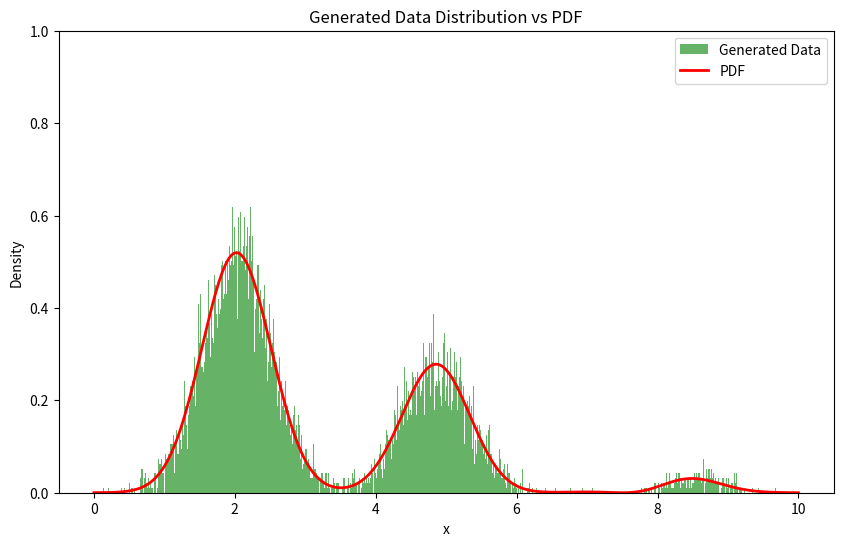

Here is the Python script that generated this plot:
import matplotlib.pyplot as plt
import numpy as np


def custom_pdf(x):
    mean1, std1 = 2, 0.5
    mean2, std2 = 5, 0.5
    mean3, std3 = 8, 0.5

    gauss1 = np.exp(-0.5 * ((x - mean1) / std1) ** 2) / (std1 * np.sqrt(2 * np.pi))
    gauss2 = np.exp(-0.5 * ((x - mean2) / std2) ** 2) / (std2 * np.sqrt(2 * np.pi))
    gauss3 = np.exp(-0.5 * ((x - mean3) / std3) ** 2) / (std3 * np.sqrt(2 * np.pi))

    sinusoidal_modulation = 0.5 * (1 + np.sin(2 * np.pi * x / 10))

    return (gauss1 + gauss2 + gauss3) * sinusoidal_modulation
    # return gauss1 + gauss2 + gauss3


def normalize_pdf(pdf_func, x_range, num_points=1000):
    x_values = np.linspace(x_range[0], x_range[1], num_points)
    pdf_values = np.array([pdf_func(x) for x in x_values])
    normalization_constant = np.trapz(pdf_values, x_values)
    return lambda x: pdf_func(x) / normalization_constant


def generate_random_numbers(pdf_func, x_range, num_samples=1000):
    normalized_pdf = normalize_pdf(pdf_func, x_range)
    max_pdf_value = max(
        [normalized_pdf(x) for x in np.linspace(x_range[0], x_range[1], 1000)]
    )

    samples = []
    while len(samples) < num_samples:
        x = np.random.uniform(x_range[0], x_range[1])
        y = np.random.uniform(0, max_pdf_value)
        if y <= normalized_pdf(x):
            samples.append(x)

    return np.array(samples)


def plot_data(samples, num_bins=1000):
    plt.figure(figsize=(10, 6))

    plt.hist(
        samples,
        bins=num_bins,
        density=True,
        alpha=0.6,
        color="g",
        label="Generated Data",
    )
    plt.xlabel("x")
    plt.ylabel("Density")
    plt.legend()
    plt.title("Generated Data Distribution")
    plt.show()


def plot_distribution(samples, pdf_func, x_range, num_bins=1000):
    plt.figure(figsize=(10, 6))

    plt.hist(
        samples,
        bins=num_bins,
        density=True,
        alpha=0.6,
        color="g",
        label="Generated Data",
    )

    x_values = np.linspace(x_range[0], x_range[1], 1000)
    pdf_values = [pdf_func(x) for x in x_values]
    normalization_constant = np.trapz(pdf_values, x_values)
    pdf_values = [val / normalization_constant for val in pdf_values]
    plt.plot(x_values, pdf_values, "r-", lw=2, label="PDF")
    plt.ylim(0, 1)

    plt.xlabel("x")
    plt.ylabel("Density")
    plt.legend()
    plt.title("Generated Data Distribution vs PDF")
    plt.show()


if __name__ == "__main__":
    x_range = (0, 10)
    num_samples = 10000
    samples = generate_random_numbers(custom_pdf, x_range, num_samples)
    plot_distribution(samples, custom_pdf, x_range)
